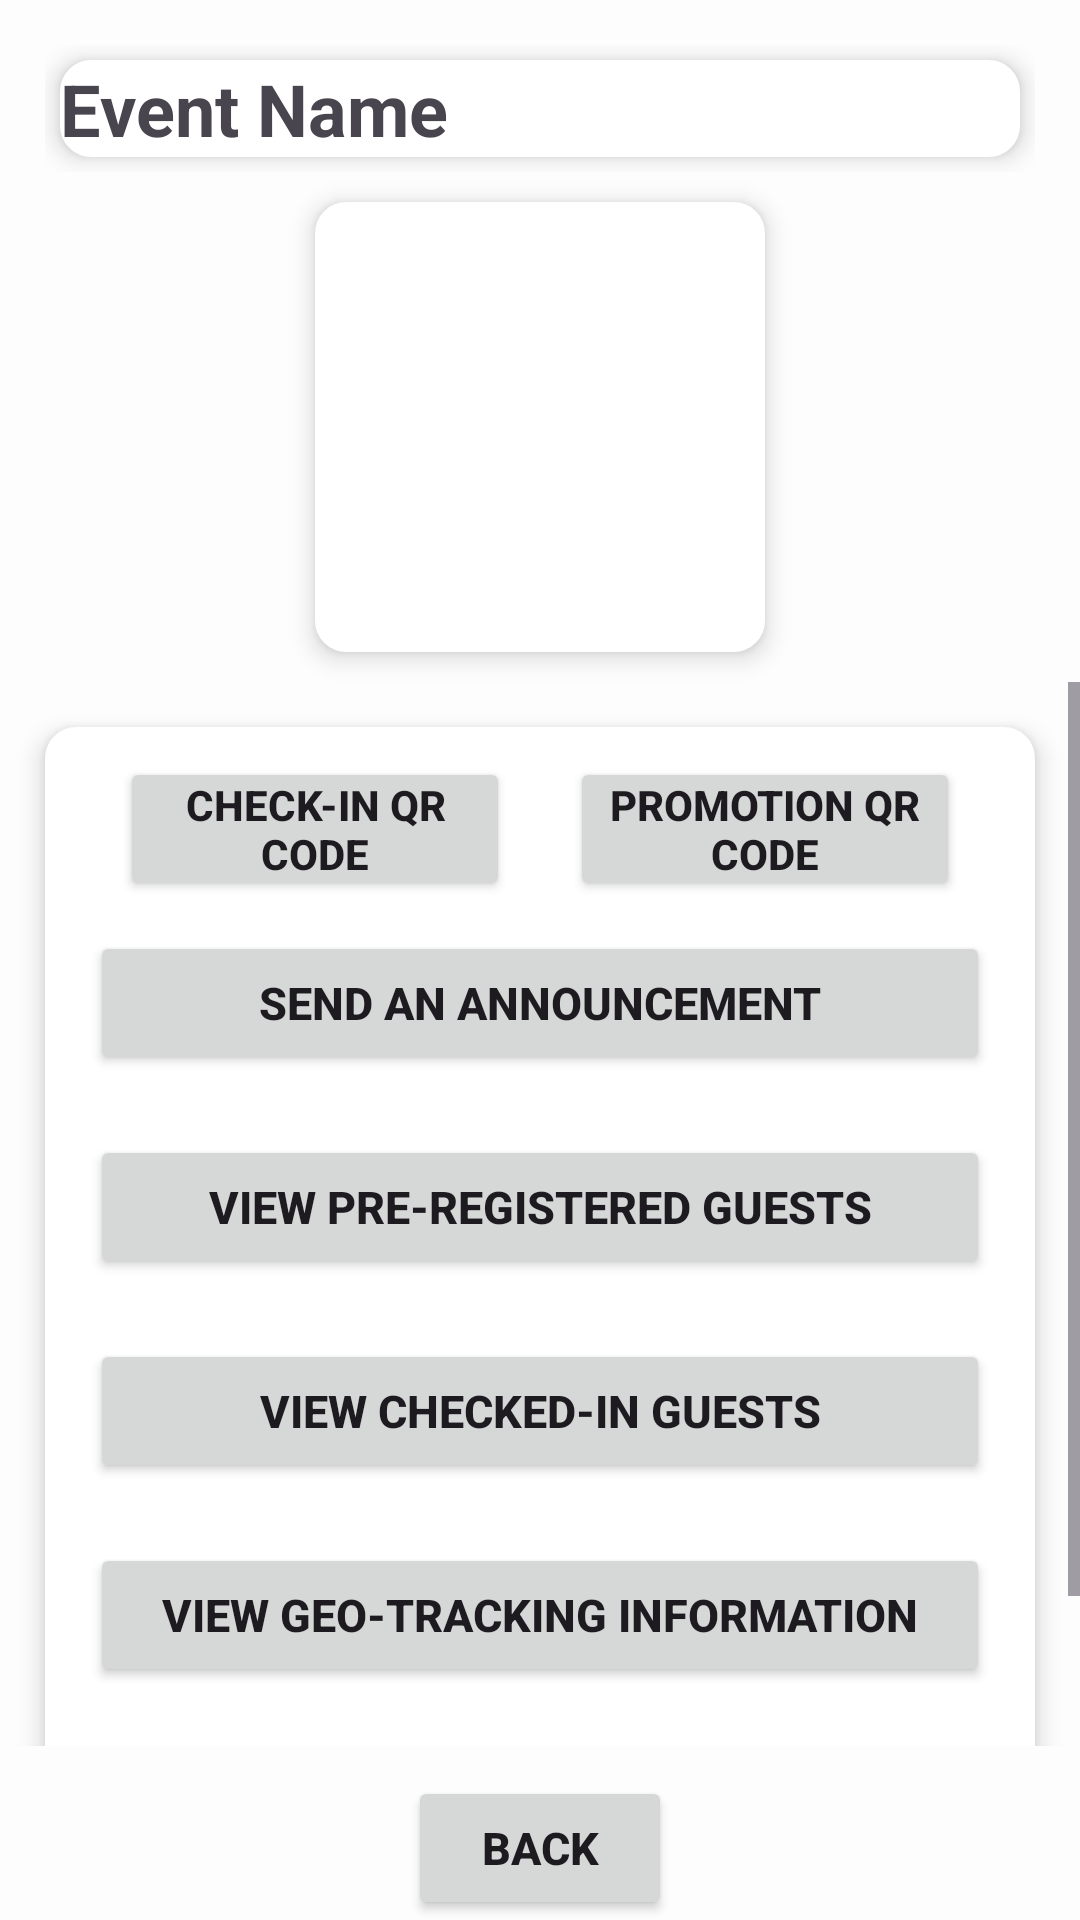

Write the Android layout XML for this screen, with the resource values it uses.
<!-- AndroidManifest.xml: application theme Theme.SeQR -->
<!-- res/layout/fragment_event_management.xml -->
<?xml version="1.0" encoding="utf-8"?>
<androidx.constraintlayout.widget.ConstraintLayout xmlns:android="http://schemas.android.com/apk/res/android"
    xmlns:app="http://schemas.android.com/apk/res-auto"
    xmlns:tools="http://schemas.android.com/tools"
    android:layout_width="match_parent"
    android:layout_height="match_parent"
    android:layout_margin="5sp"
    android:isScrollContainer="true"
    tools:context=".events.EventManagementFragment">

    <ScrollView
        android:id="@+id/event_management_title_holder"
        android:layout_width="match_parent"
        android:layout_height="0dp"
        android:layout_margin="15sp"
        app:layout_constraintEnd_toEndOf="parent"
        app:layout_constraintStart_toStartOf="parent"
        app:layout_constraintTop_toTopOf="parent">

        <TextView
            android:id="@+id/EManagementName"
            android:layout_width="match_parent"
            android:layout_height="wrap_content"
            android:layout_margin="5dp"
            android:background="@drawable/edit_text_rounded_corner"
            android:elevation="5dp"
            android:text="Event Name"
            android:textSize="24sp"
            android:textStyle="bold" />
    </ScrollView>

    <ImageView
        android:id="@+id/EManagementPhoto"
        android:layout_width="150dp"
        android:layout_height="150dp"
        android:background="@drawable/edit_text_rounded_corner"
        android:cropToPadding="true"
        android:elevation="5dp"
        android:padding="5sp"
        android:scaleType="centerCrop"
        android:layout_marginTop="10dp"
        android:src="@drawable/baseline_image_placeholder_24"
        app:layout_constraintEnd_toEndOf="parent"
        app:layout_constraintStart_toStartOf="parent"
        app:layout_constraintTop_toBottomOf="@+id/event_management_title_holder" />
    <ScrollView
        android:layout_width="match_parent"
        android:layout_height="0dp"
        android:layout_marginTop="10dp"
        android:layout_marginBottom="10dp"
        app:layout_constraintTop_toBottomOf="@+id/EManagementPhoto"
        app:layout_constraintBottom_toTopOf="@id/EManagementBackButton">

        <androidx.constraintlayout.widget.ConstraintLayout
            android:id="@+id/button_container"
            android:layout_width="match_parent"
            android:layout_height="wrap_content"
            android:layout_margin="15sp"
            android:background="@drawable/edit_text_rounded_corner"
            android:elevation="5dp"
            android:isScrollContainer="true"
            app:layout_constraintTop_toTopOf="parent"
            app:layout_constraintEnd_toEndOf="parent"
            app:layout_constraintStart_toStartOf="parent"
            app:layout_constraintBottom_toBottomOf="parent">

            <Button
                android:id="@+id/CQRButton"
                android:layout_width="0dp"
                android:layout_height="48sp"
                android:includeFontPadding="true"
                android:layout_margin="10dp"
                android:padding="4sp"
                android:text="Check-in QR code"
                android:textSize="14sp"
                android:textStyle="bold"
                app:layout_constraintEnd_toStartOf="@id/PQRButton"
                app:layout_constraintStart_toStartOf="@+id/AnnouncementButton"
                app:layout_constraintTop_toTopOf="parent" />

            <Button
                android:id="@+id/PQRButton"
                android:layout_width="0dp"
                android:layout_height="48sp"
                android:layout_margin="10dp"
                android:includeFontPadding="true"
                android:padding="4sp"
                android:text="Promotion QR code"
                android:textSize="14sp"
                android:textStyle="bold"
                app:layout_constraintEnd_toEndOf="@+id/AnnouncementButton"
                app:layout_constraintStart_toEndOf="@id/CQRButton"
                app:layout_constraintTop_toTopOf="parent" />

            <Button
                android:id="@+id/AnnouncementButton"
                android:layout_width="300dp"
                android:layout_height="48sp"
                android:text="Send an Announcement"
                android:textSize="15sp"
                android:textStyle="bold"
                android:layout_margin="10dp"
                app:layout_constraintBottom_toTopOf="@id/SignedUpButton"
                app:layout_constraintEnd_toEndOf="parent"
                app:layout_constraintStart_toStartOf="parent"
                app:layout_constraintTop_toBottomOf="@+id/PQRButton"
                app:layout_constraintVertical_bias="1.0" />

            <Button
                android:id="@+id/SignedUpButton"
                android:layout_width="300dp"
                android:layout_height="48sp"
                android:text="View Pre-registered Guests"
                android:textSize="15sp"
                android:textStyle="bold"
                android:layout_margin="10dp"
                app:layout_constraintBottom_toTopOf="@id/CheckedInButton"
                app:layout_constraintEnd_toEndOf="parent"
                app:layout_constraintStart_toStartOf="parent"
                app:layout_constraintTop_toBottomOf="@+id/AnnouncementButton" />

            <Button
                android:id="@+id/CheckedInButton"
                android:layout_width="300dp"
                android:layout_height="48sp"
                android:text="View Checked-in Guests"
                android:textSize="15sp"
                android:textStyle="bold"
                android:layout_margin="10dp"
                app:layout_constraintBottom_toTopOf="@id/GeoTrackingButton"
                app:layout_constraintEnd_toEndOf="parent"
                app:layout_constraintStart_toStartOf="parent"
                app:layout_constraintTop_toBottomOf="@+id/SignedUpButton" />

            <Button
                android:id="@+id/GeoTrackingButton"
                android:layout_width="300dp"
                android:layout_height="48sp"
                android:text="View Geo-tracking Information"
                android:textSize="15sp"
                android:textStyle="bold"
                android:layout_margin="10dp"
                app:layout_constraintBottom_toTopOf="@id/MilestoneButton"
                app:layout_constraintEnd_toEndOf="parent"
                app:layout_constraintStart_toStartOf="parent"
                app:layout_constraintTop_toBottomOf="@+id/CheckedInButton" />

            <Button
                android:id="@+id/MilestoneButton"
                android:layout_width="300dp"
                android:layout_height="48sp"
                android:text="View Milestones"
                android:textSize="15sp"
                android:textStyle="bold"
                android:layout_margin="10dp"
                app:layout_constraintTop_toBottomOf="@id/GeoTrackingButton"
                app:layout_constraintBottom_toBottomOf="parent"
                app:layout_constraintEnd_toEndOf="parent"
                app:layout_constraintStart_toStartOf="parent" />
        </androidx.constraintlayout.widget.ConstraintLayout>
    </ScrollView>


    <Button
        android:id="@+id/EManagementBackButton"
        android:layout_width="wrap_content"
        android:layout_height="wrap_content"
        android:text="@string/back"
        android:textSize="15sp"
        android:textStyle="bold"
        app:layout_constraintBottom_toBottomOf="parent"
        app:layout_constraintEnd_toEndOf="parent"
        app:layout_constraintStart_toStartOf="parent" />


</androidx.constraintlayout.widget.ConstraintLayout>
<!-- resources referenced by this layout -->
<resources>
  <!-- drawable edit_text_rounded_corner (drawable) -->
  <?xml version="1.0" encoding="utf-8"?>
  <shape xmlns:android="http://schemas.android.com/apk/res/android"
      android:shape="rectangle" >
  
      <stroke
          android:width="1dp"
          android:color="@color/white"/>
      <corners
          android:radius="10dp" />
      <solid
          android:color="@color/white" />
  
  </shape>
  <string name="back">Back</string>
  <style name="Theme.SeQR" parent="Theme.Material3.DayNight.NoActionBar">
          
          <item name="colorPrimary">@color/theme_primary</item>
          <item name="colorPrimaryVariant">@color/theme_primary</item>
          <item name="colorOnPrimary">@color/white</item>
          
          <item name="colorSecondary">@color/theme_secondary</item>
          <item name="colorSecondaryVariant">@color/theme_secondary</item>
          <item name="colorOnSecondary">@color/black</item>
          
          <item name="android:statusBarColor">@color/theme_primary</item>
          
          <item name="android:windowBackground">@color/off_white</item>
      </style>
  <color name="white">#FFFFFFFF</color>
  <color name="theme_primary">#367588</color>
  <color name="theme_secondary">#FFE74C</color>
  <color name="black">#FF000000</color>
  <color name="off_white">#FDFDFD</color>
</resources>
